Labelled photos from "synthetic_data_split", an image-classification folder in CSC4790-Fall2024-Org/Synthetic-Training-Data-UAV-Detector. The possible labels are: drone, not drone.

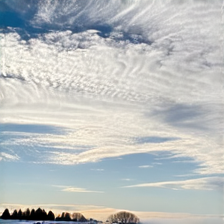
Label: not drone

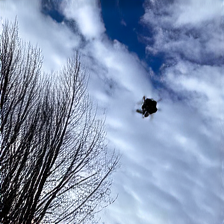
Label: drone

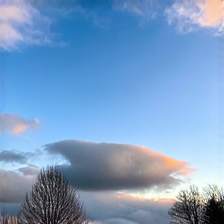
Label: drone

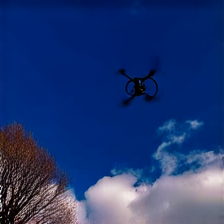
Label: drone

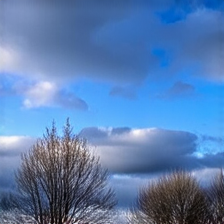
Label: not drone

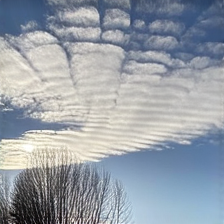
Label: not drone
